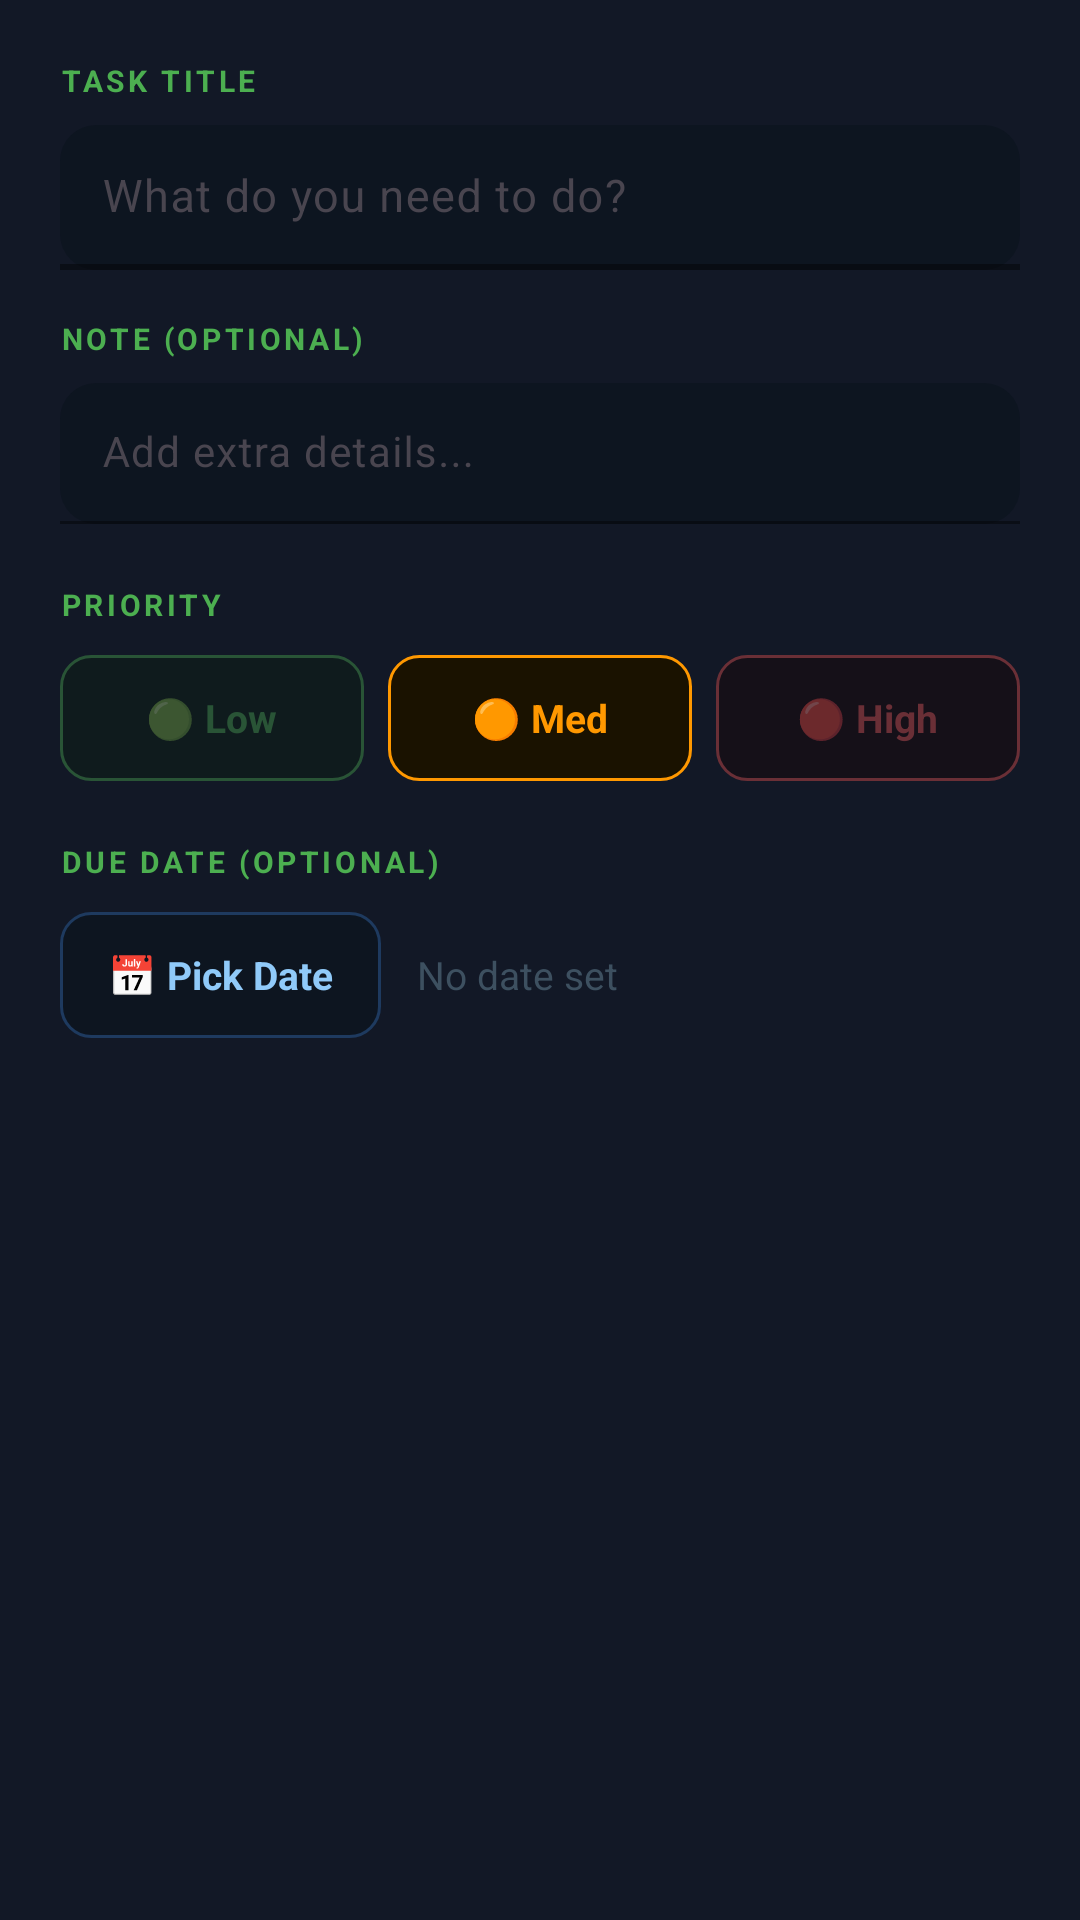

Reconstruct the res/layout file that produces this screen, plus the resources it refers to.
<!-- AndroidManifest.xml: application theme Theme.Material3.DayNight.NoActionBar -->
<!-- res/layout/dialog_add_task.xml -->
<?xml version="1.0" encoding="utf-8"?>
<LinearLayout
    xmlns:android="http://schemas.android.com/apk/res/android"
    xmlns:app="http://schemas.android.com/apk/res-auto"
    android:layout_width="match_parent"
    android:layout_height="wrap_content"
    android:orientation="vertical"
    android:padding="20dp"
    android:background="#121826">

    
    <TextView
        android:layout_width="wrap_content"
        android:layout_height="wrap_content"
        android:text="TASK TITLE"
        android:textSize="10sp"
        android:textStyle="bold"
        android:textColor="#4CAF50"
        android:letterSpacing="0.12"
        android:layout_marginBottom="8dp"/>

    <com.google.android.material.textfield.TextInputLayout
        android:layout_width="match_parent"
        android:layout_height="wrap_content"
        android:hint="What do you need to do?"
        app:boxBackgroundMode="filled"
        app:boxBackgroundColor="#0D1520"
        app:boxStrokeColor="#4CAF50"
        app:hintTextColor="#506070"
        app:boxStrokeWidth="2dp"
        app:boxCornerRadiusTopStart="12dp"
        app:boxCornerRadiusTopEnd="12dp"
        app:boxCornerRadiusBottomStart="12dp"
        app:boxCornerRadiusBottomEnd="12dp"
        android:layout_marginBottom="16dp">

        <com.google.android.material.textfield.TextInputEditText
            android:id="@+id/etTaskTitle"
            android:layout_width="match_parent"
            android:layout_height="wrap_content"
            android:textColor="#FFFFFF"
            android:textSize="15sp"
            android:padding="14dp"
            android:inputType="textCapSentences"
            android:maxLines="2"/>

    </com.google.android.material.textfield.TextInputLayout>

    
    <TextView
        android:layout_width="wrap_content"
        android:layout_height="wrap_content"
        android:text="NOTE (OPTIONAL)"
        android:textSize="10sp"
        android:textStyle="bold"
        android:textColor="#4CAF50"
        android:letterSpacing="0.12"
        android:layout_marginBottom="8dp"/>

    <com.google.android.material.textfield.TextInputLayout
        android:layout_width="match_parent"
        android:layout_height="wrap_content"
        android:hint="Add extra details..."
        app:boxBackgroundMode="filled"
        app:boxBackgroundColor="#0D1520"
        app:boxStrokeColor="#1E3048"
        app:hintTextColor="#506070"
        app:boxStrokeWidth="1dp"
        app:boxCornerRadiusTopStart="12dp"
        app:boxCornerRadiusTopEnd="12dp"
        app:boxCornerRadiusBottomStart="12dp"
        app:boxCornerRadiusBottomEnd="12dp"
        android:layout_marginBottom="20dp">

        <com.google.android.material.textfield.TextInputEditText
            android:id="@+id/etTaskNote"
            android:layout_width="match_parent"
            android:layout_height="wrap_content"
            android:textColor="#CCCCCC"
            android:textSize="14sp"
            android:padding="14dp"
            android:inputType="textCapSentences"
            android:maxLines="2"/>

    </com.google.android.material.textfield.TextInputLayout>

    
    <TextView
        android:layout_width="wrap_content"
        android:layout_height="wrap_content"
        android:text="PRIORITY"
        android:textSize="10sp"
        android:textStyle="bold"
        android:textColor="#4CAF50"
        android:letterSpacing="0.12"
        android:layout_marginBottom="10dp"/>

    <LinearLayout
        android:layout_width="match_parent"
        android:layout_height="wrap_content"
        android:orientation="horizontal"
        android:layout_marginBottom="20dp">

        
        <LinearLayout
            android:id="@+id/priorityLow"
            android:layout_width="0dp"
            android:layout_height="42dp"
            android:layout_weight="1"
            android:gravity="center"
            android:layout_marginEnd="8dp"
            android:background="@drawable/priority_low_bg"
            android:clickable="true"
            android:focusable="true"
            android:alpha="0.4">
            <TextView
                android:layout_width="wrap_content"
                android:layout_height="wrap_content"
                android:text="🟢 Low"
                android:textSize="13sp"
                android:textStyle="bold"
                android:textColor="#4CAF50"/>
        </LinearLayout>

        
        <LinearLayout
            android:id="@+id/priorityMedium"
            android:layout_width="0dp"
            android:layout_height="42dp"
            android:layout_weight="1"
            android:gravity="center"
            android:layout_marginEnd="8dp"
            android:background="@drawable/priority_medium_bg"
            android:clickable="true"
            android:focusable="true"
            android:alpha="1.0">
            <TextView
                android:layout_width="wrap_content"
                android:layout_height="wrap_content"
                android:text="🟠 Med"
                android:textSize="13sp"
                android:textStyle="bold"
                android:textColor="#FF9800"/>
        </LinearLayout>

        
        <LinearLayout
            android:id="@+id/priorityHigh"
            android:layout_width="0dp"
            android:layout_height="42dp"
            android:layout_weight="1"
            android:gravity="center"
            android:background="@drawable/priority_high_bg"
            android:clickable="true"
            android:focusable="true"
            android:alpha="0.4">
            <TextView
                android:layout_width="wrap_content"
                android:layout_height="wrap_content"
                android:text="🔴 High"
                android:textSize="13sp"
                android:textStyle="bold"
                android:textColor="#EF5350"/>
        </LinearLayout>

    </LinearLayout>

    
    <TextView
        android:layout_width="wrap_content"
        android:layout_height="wrap_content"
        android:text="DUE DATE (OPTIONAL)"
        android:textSize="10sp"
        android:textStyle="bold"
        android:textColor="#4CAF50"
        android:letterSpacing="0.12"
        android:layout_marginBottom="10dp"/>

    <LinearLayout
        android:layout_width="match_parent"
        android:layout_height="wrap_content"
        android:orientation="horizontal"
        android:gravity="center_vertical"
        android:layout_marginBottom="4dp">

        <LinearLayout
            android:id="@+id/btnPickDate"
            android:layout_width="wrap_content"
            android:layout_height="42dp"
            android:gravity="center"
            android:paddingHorizontal="16dp"
            android:background="@drawable/btn_pick_date_bg"
            android:clickable="true"
            android:focusable="true"
            android:layout_marginEnd="12dp">
            <TextView
                android:layout_width="wrap_content"
                android:layout_height="wrap_content"
                android:text="📅 Pick Date"
                android:textSize="13sp"
                android:textColor="#90CAF9"
                android:textStyle="bold"/>
        </LinearLayout>

        <TextView
            android:id="@+id/tvSelectedDueDate"
            android:layout_width="wrap_content"
            android:layout_height="wrap_content"
            android:text="No date set"
            android:textSize="13sp"
            android:textColor="#3D5060"/>

    </LinearLayout>

</LinearLayout>
<!-- resources referenced by this layout -->
<resources>
  <!-- drawable btn_pick_date_bg (drawable) -->
  <?xml version="1.0" encoding="utf-8"?>
  <ripple xmlns:android="http://schemas.android.com/apk/res/android"
      android:color="#3090CAF9">
      <item>
          <shape android:shape="rectangle">
              <solid android:color="#0D1520"/>
              <stroke android:width="1dp" android:color="#1E3A5F"/>
              <corners android:radius="10dp"/>
          </shape>
      </item>
  </ripple>
  <!-- drawable priority_high_bg (drawable) -->
  <?xml version="1.0" encoding="utf-8"?>
  <ripple xmlns:android="http://schemas.android.com/apk/res/android"
      android:color="#30EF5350">
      <item>
          <shape android:shape="rectangle">
              <solid android:color="#1A0505"/>
              <stroke android:width="1dp" android:color="#EF5350"/>
              <corners android:radius="10dp"/>
          </shape>
      </item>
  </ripple>
  <!-- drawable priority_low_bg (drawable) -->
  <?xml version="1.0" encoding="utf-8"?>
  <ripple xmlns:android="http://schemas.android.com/apk/res/android"
      android:color="#304CAF50">
      <item>
          <shape android:shape="rectangle">
              <solid android:color="#0D2010"/>
              <stroke android:width="1dp" android:color="#4CAF50"/>
              <corners android:radius="10dp"/>
          </shape>
      </item>
  </ripple>
  <!-- drawable priority_medium_bg (drawable) -->
  <?xml version="1.0" encoding="utf-8"?>
  <ripple xmlns:android="http://schemas.android.com/apk/res/android"
      android:color="#30FF9800">
      <item>
          <shape android:shape="rectangle">
              <solid android:color="#1A1200"/>
              <stroke android:width="1dp" android:color="#FF9800"/>
              <corners android:radius="10dp"/>
          </shape>
      </item>
  </ripple>
</resources>
